Dataset: Borders (GitHub, frankbydefault/tumor-detector-notebook). Classes: glioma, meningioma, no tumor, pituitary tumor.

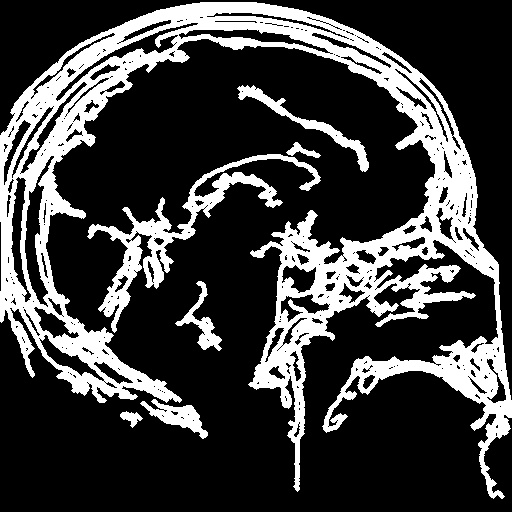
Label: pituitary tumor

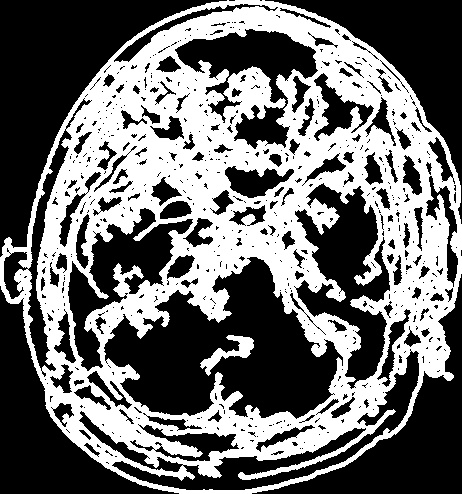
Label: glioma

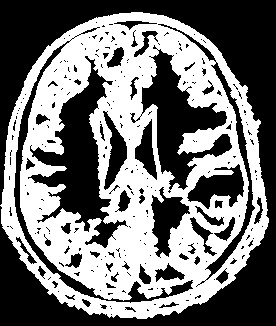
Label: no tumor

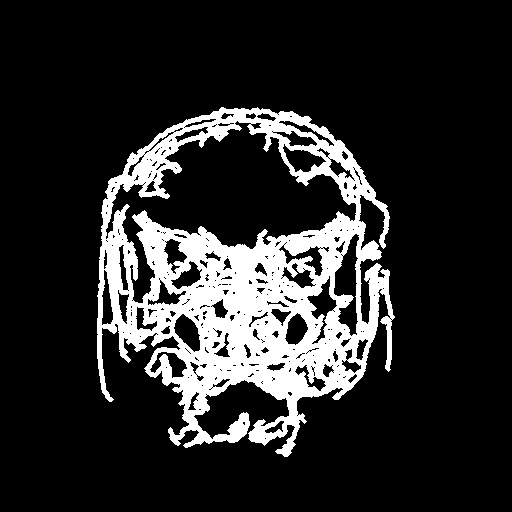
Label: meningioma

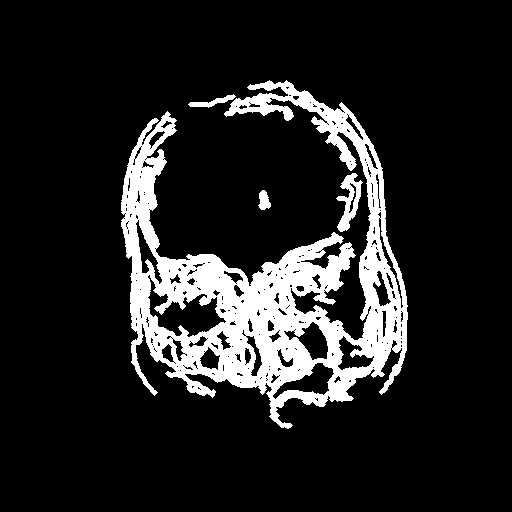
Label: glioma

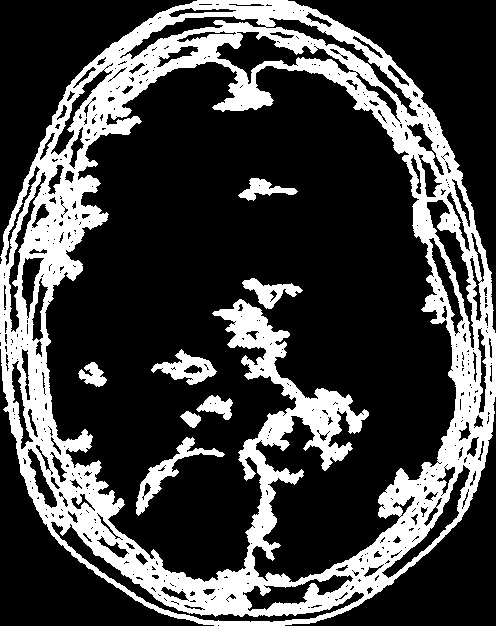
Label: meningioma
